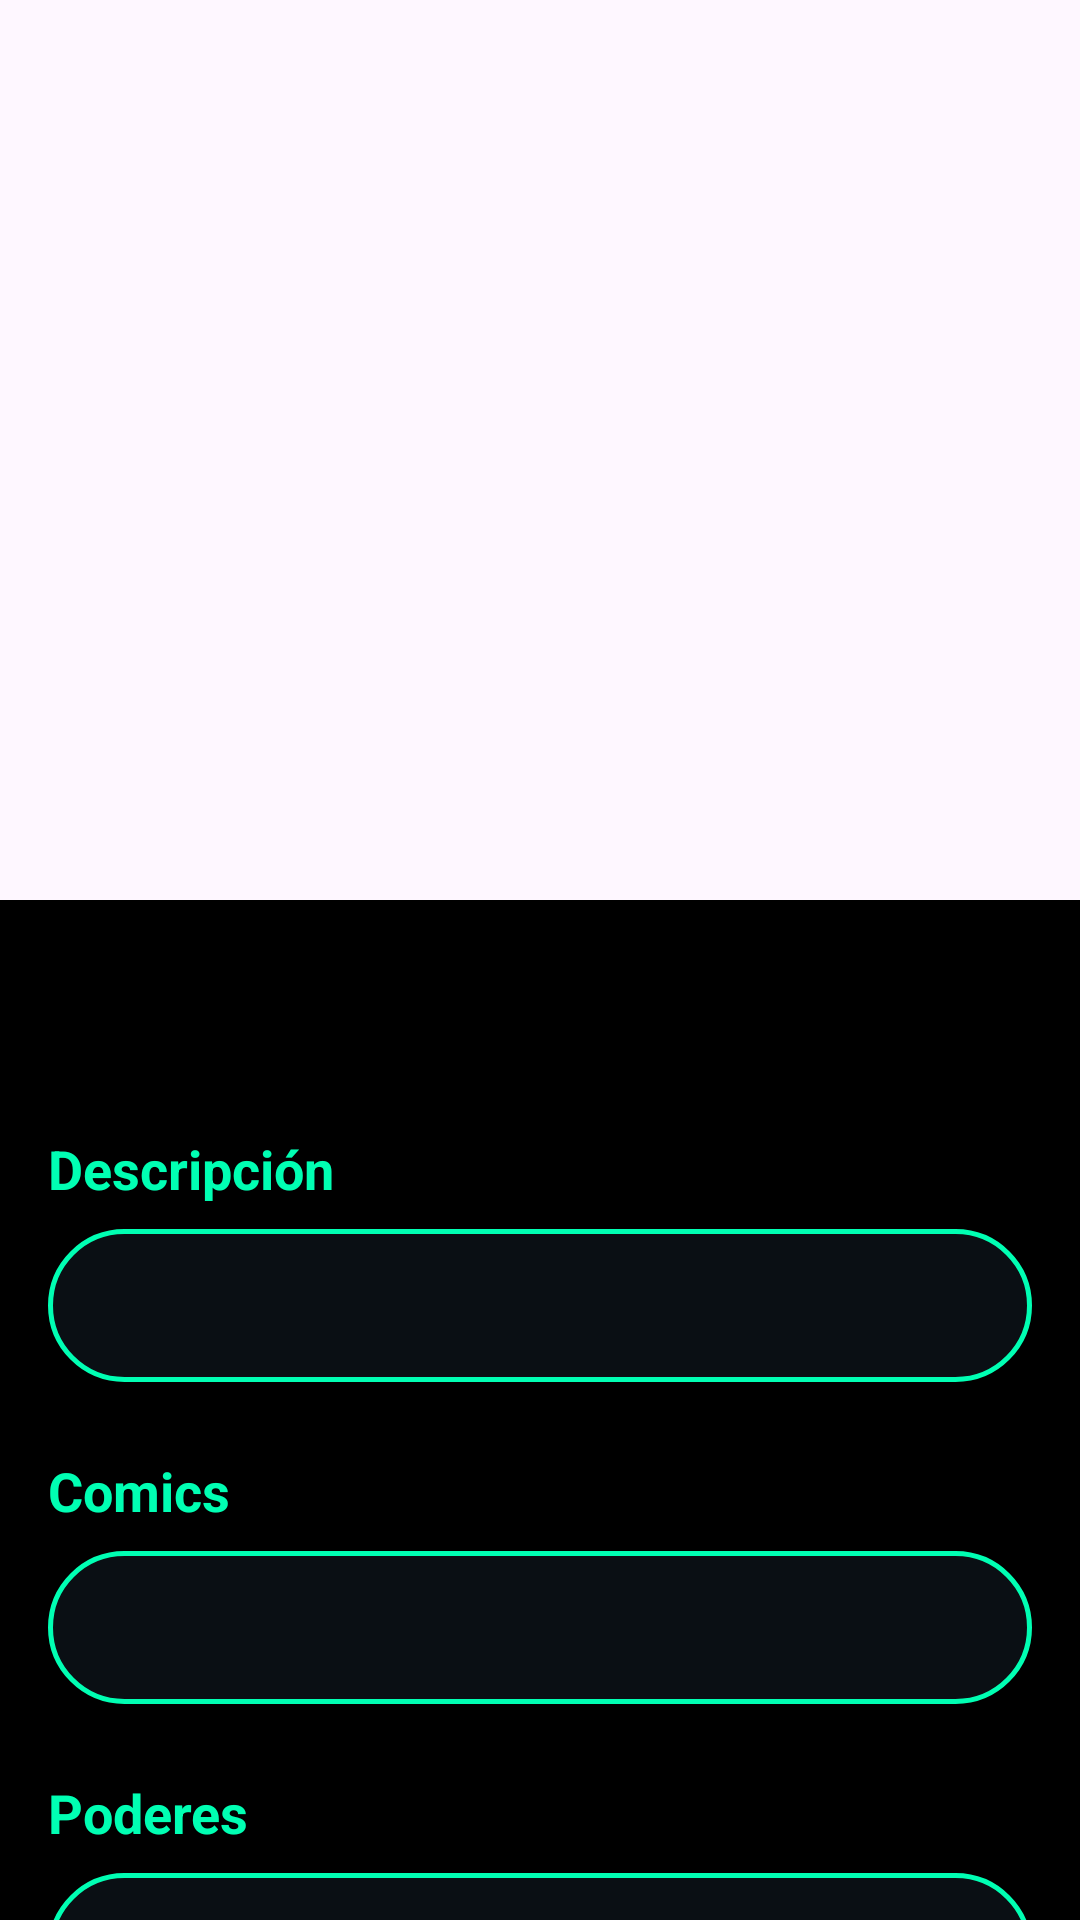

Reconstruct the res/layout file that produces this screen, plus the resources it refers to.
<!-- AndroidManifest.xml: activity theme Theme.FinalProyecTmovil -->
<!-- res/layout/activity_detalle_superheroe.xml -->
<?xml version="1.0" encoding="utf-8"?>
<androidx.coordinatorlayout.widget.CoordinatorLayout
    xmlns:android="http://schemas.android.com/apk/res/android"
    xmlns:app="http://schemas.android.com/apk/res-auto"
    android:layout_width="match_parent"
    android:layout_height="match_parent"
    android:background="@color/black">

    <com.google.android.material.appbar.AppBarLayout
        android:layout_width="match_parent"
        android:layout_height="300dp"
        android:theme="@style/ThemeOverlay.AppCompat.Dark.ActionBar">

        <com.google.android.material.appbar.CollapsingToolbarLayout
            android:layout_width="match_parent"
            android:layout_height="match_parent"
            app:contentScrim="?attr/colorPrimary"
            app:layout_scrollFlags="scroll|exitUntilCollapsed">

            <ImageView
                android:id="@+id/iv_superheroe"
                android:layout_width="match_parent"
                android:layout_height="match_parent"
                android:scaleType="centerCrop"
                app:layout_collapseMode="parallax"/>

            <androidx.appcompat.widget.Toolbar
                android:id="@+id/toolbar"
                android:layout_width="match_parent"
                android:layout_height="?attr/actionBarSize"
                app:layout_collapseMode="pin"/>

        </com.google.android.material.appbar.CollapsingToolbarLayout>
    </com.google.android.material.appbar.AppBarLayout>

    <androidx.core.widget.NestedScrollView
        android:layout_width="match_parent"
        android:layout_height="match_parent"
        app:layout_behavior="@string/appbar_scrolling_view_behavior">

        <LinearLayout
            android:layout_width="match_parent"
            android:layout_height="wrap_content"
            android:orientation="vertical"
            android:padding="16dp">

            <TextView
                android:id="@+id/tv_nombre"
                android:layout_width="match_parent"
                android:layout_height="wrap_content"
                android:textSize="28sp"
                android:textStyle="bold"
                android:textColor="@color/white"
                android:layout_marginBottom="24dp"/>

            
            <TextView
                android:layout_width="match_parent"
                android:layout_height="wrap_content"
                android:text="Descripción"
                android:textSize="18sp"
                android:textStyle="bold"
                android:textColor="#00FFB3"
                android:layout_marginBottom="8dp"/>

            <LinearLayout
                android:layout_width="match_parent"
                android:layout_height="wrap_content"
                android:background="@drawable/edit_text_background"
                android:orientation="vertical"
                android:padding="16dp"
                android:layout_marginBottom="24dp">

                <TextView
                    android:id="@+id/tv_descripcion"
                    android:layout_width="match_parent"
                    android:layout_height="wrap_content"
                    android:textColor="@color/white"
                    android:textSize="14sp"/>
            </LinearLayout>

            
            <TextView
                android:layout_width="match_parent"
                android:layout_height="wrap_content"
                android:text="Comics"
                android:textSize="18sp"
                android:textStyle="bold"
                android:textColor="#00FFB3"
                android:layout_marginBottom="8dp"/>

            <LinearLayout
                android:layout_width="match_parent"
                android:layout_height="wrap_content"
                android:background="@drawable/edit_text_background"
                android:orientation="vertical"
                android:padding="16dp"
                android:layout_marginBottom="24dp">

                <TextView
                    android:id="@+id/tv_comics"
                    android:layout_width="match_parent"
                    android:layout_height="wrap_content"
                    android:textColor="@color/white"
                    android:textSize="14sp"/>
            </LinearLayout>

            
            <TextView
                android:layout_width="match_parent"
                android:layout_height="wrap_content"
                android:text="Poderes"
                android:textSize="18sp"
                android:textStyle="bold"
                android:textColor="#00FFB3"
                android:layout_marginBottom="8dp"/>

            <LinearLayout
                android:layout_width="match_parent"
                android:layout_height="wrap_content"
                android:background="@drawable/edit_text_background"
                android:orientation="vertical"
                android:padding="16dp"
                android:layout_marginBottom="16dp">

                <TextView
                    android:id="@+id/tv_poderes"
                    android:layout_width="match_parent"
                    android:layout_height="wrap_content"
                    android:textColor="@color/white"
                    android:textSize="14sp"/>
            </LinearLayout>

        </LinearLayout>

    </androidx.core.widget.NestedScrollView>

</androidx.coordinatorlayout.widget.CoordinatorLayout>
<!-- resources referenced by this layout -->
<resources>
  <color name="black">#000000</color>
  <color name="white">#FFFFFF</color>
  <!-- drawable edit_text_background (drawable) -->
  <shape xmlns:android="http://schemas.android.com/apk/res/android"
      android:shape="rectangle">
  
      <solid android:color="#0A0F14" />
  
      <corners android:radius="25dp" />
  
      <stroke
          android:color="#00FFB3"
          android:width="1.5dp" />
  </shape>
  <style name="Theme.FinalProyecTmovil" parent="Base.Theme.FinalProyecTmovil" />
  <style name="Base.Theme.FinalProyecTmovil" parent="Theme.Material3.DayNight.NoActionBar">
          
          <item name="colorPrimary">#00FFB3</item>
          <item name="colorPrimaryVariant">#00D49F</item>
          <item name="colorOnPrimary">#000000</item>
          <item name="android:buttonStyle">@style/CustomButtonStyle</item>
      </style>
  <style name="CustomButtonStyle" parent="Widget.Material3.Button">
          <item name="android:background">@drawable/button_rounded</item>
          <item name="android:textColor">#000000</item>
          <item name="backgroundTint">@null</item>
      </style>
  <!-- drawable button_rounded (drawable) -->
  <?xml version="1.0" encoding="utf-8"?>
  <shape xmlns:android="http://schemas.android.com/apk/res/android"
      android:shape="rectangle">
      <corners android:radius="25dp" />
      <solid android:color="#00FFB3" />
  </shape>
</resources>
